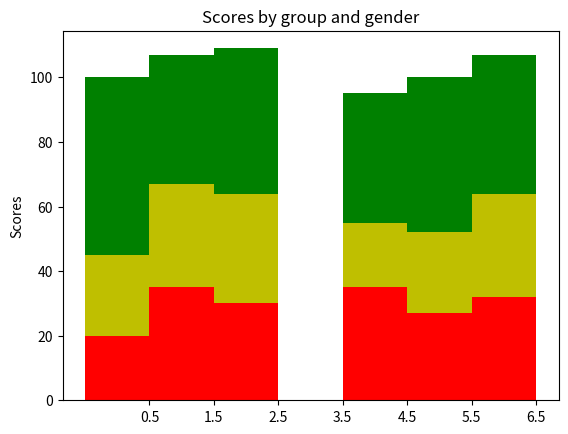

Write the Python code that produced this figure. (Note: this script raises an exception after producing the figure.)
#!/usr/bin/env python
# a stacked bar plot with errorbars
import numpy as np
import matplotlib.pyplot as plt

N = 7
menMeans = (20, 35, 30, 0, 35, 27, 32)
womenMeans = (25, 32, 34, 0, 20, 25, 32)
transMeans = (75, 75, 75, 0, 75, 75, 75)
ind = np.arange(N)    # the x locations for the groups
width = 1       # the width of the bars: can also be len(x) sequence

p3 = plt.bar(ind, transMeans, width, color='g', bottom=womenMeans)
p2 = plt.bar(ind, womenMeans, width, color='y', bottom=menMeans)
p1 = plt.bar(ind, menMeans, width, color='r')

plt.ylabel('Scores')
plt.title('Scores by group and gender')
plt.xticks(ind + width/2., ('KmeansA', 'KmeansB', 'Kmeansc'), rotation=90)
plt.yticks(np.arange(0, 150, 10))
plt.legend((p1[0], p2[0], p3[0]), ('Busy Time', 'Stall Time', 'mem lat'))

plt.show()
